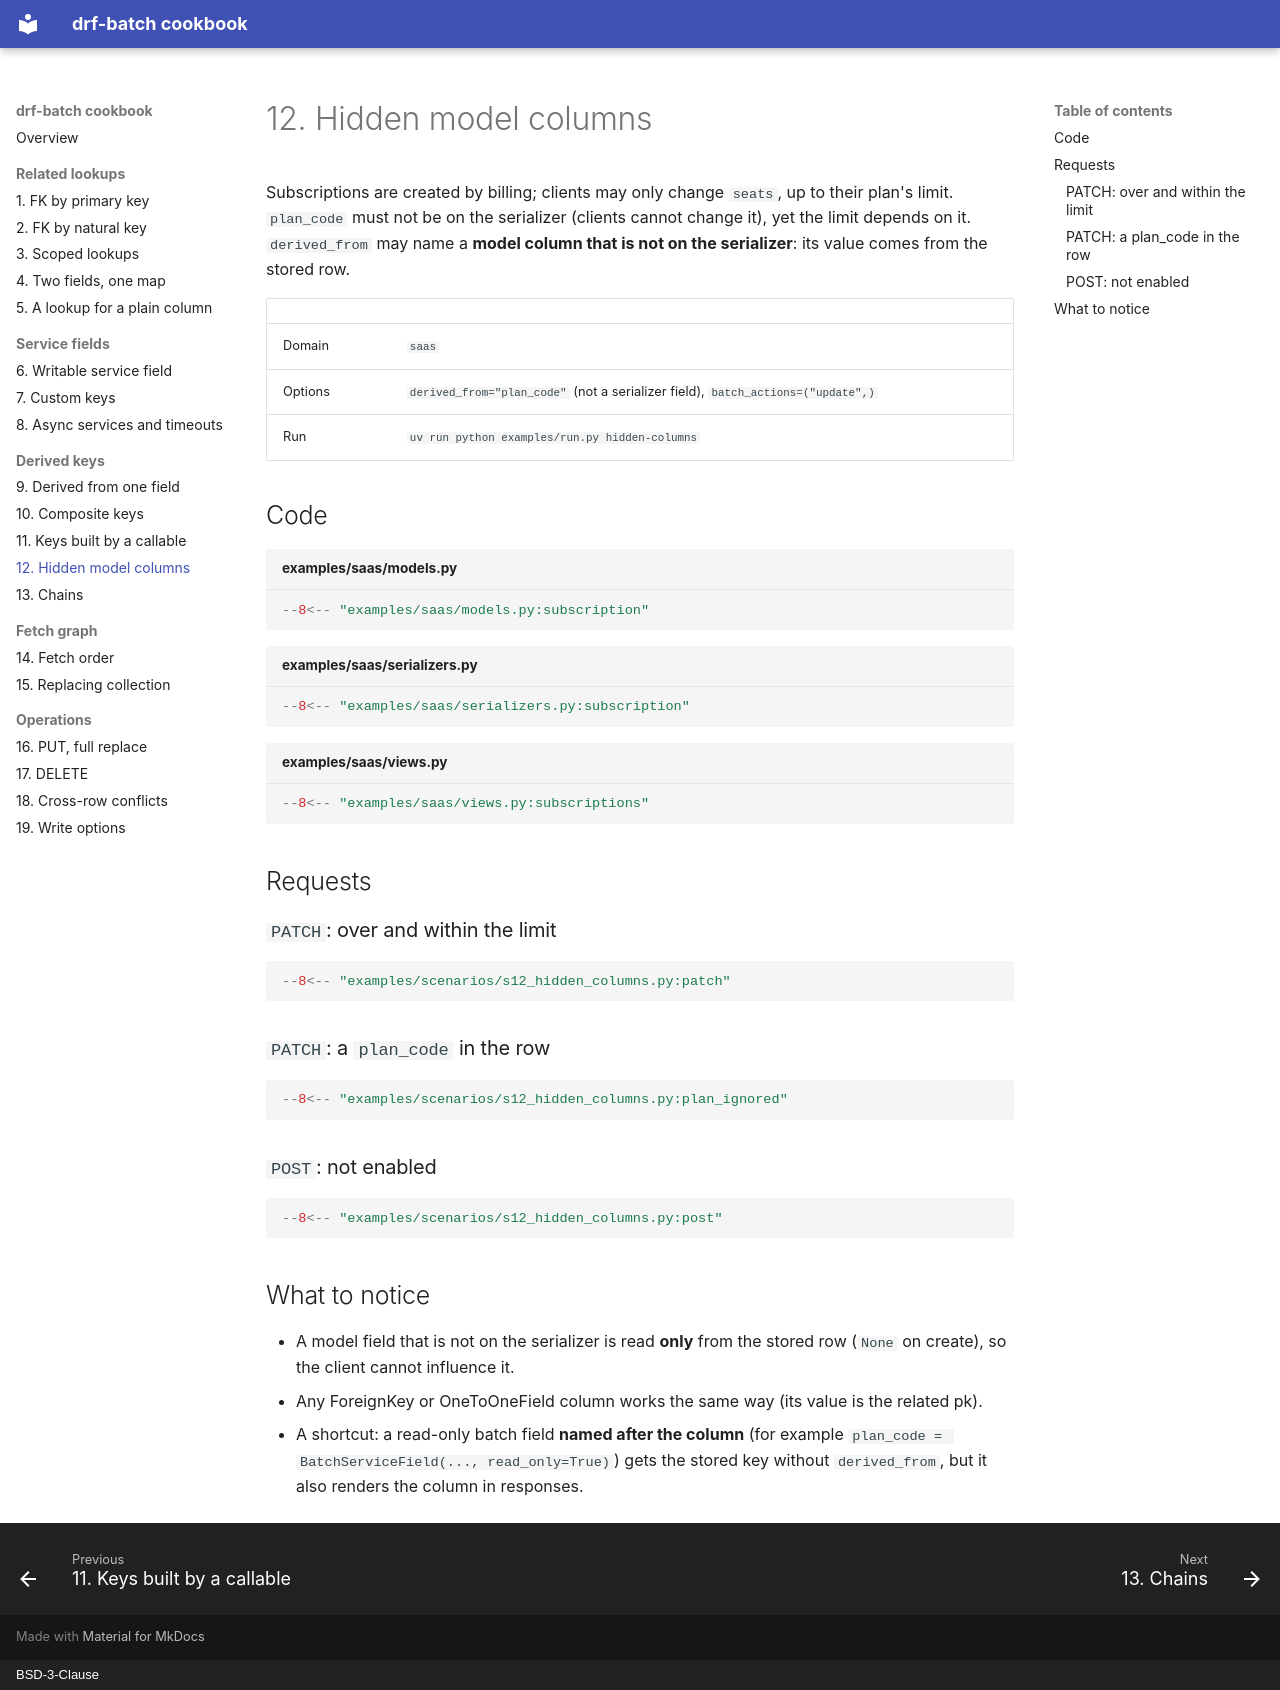

repository: matink112/drf-batch-cookbook · page: 12-hidden-columns/index.html · generator: mkdocs · copyright: BSD-3-Clause

# 12. Hidden model columns

Subscriptions are created by billing; clients may only change `seats`, up to
their plan's limit. `plan_code` must not be on the serializer (clients cannot
change it), yet the limit depends on it. `derived_from` may name a **model
column that is not on the serializer**: its value comes from the stored row.

| | |
|---|---|
| Domain | `saas` |
| Options | `derived_from="plan_code"` (not a serializer field), `batch_actions=("update",)` |
| Run | `uv run python examples/run.py hidden-columns` |

## Code

```python title="examples/saas/models.py"
--8<-- "examples/saas/models.py:subscription"
```

```python title="examples/saas/serializers.py"
--8<-- "examples/saas/serializers.py:subscription"
```

```python title="examples/saas/views.py"
--8<-- "examples/saas/views.py:subscriptions"
```

## Requests

### `PATCH`: over and within the limit

```python
--8<-- "examples/scenarios/s12_hidden_columns.py:patch"
```

### `PATCH`: a `plan_code` in the row

```python
--8<-- "examples/scenarios/s12_hidden_columns.py:plan_ignored"
```

### `POST`: not enabled

```python
--8<-- "examples/scenarios/s12_hidden_columns.py:post"
```

## What to notice

- A model field that is not on the serializer is read **only** from the stored
  row (`None` on create), so the client cannot influence it.
- Any ForeignKey or OneToOneField column works the same way (its value is the
  related pk).
- A shortcut: a read-only batch field **named after the column** (for
  example `plan_code = BatchServiceField(..., read_only=True)`) gets the
  stored key without `derived_from`, but it also renders the column in
  responses.
